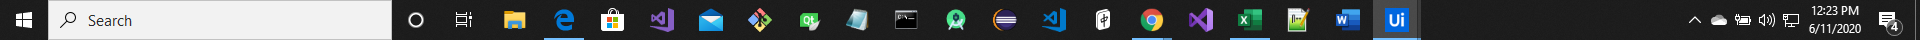
Task: Winning numbers for Mega and Power ball
Workflow: openChrome

Step 1: Attach Window ' Shell_tra' on the element (explorer.exe)

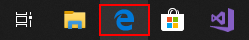
Step 2: click on 'push button' in window 'Running applications'
